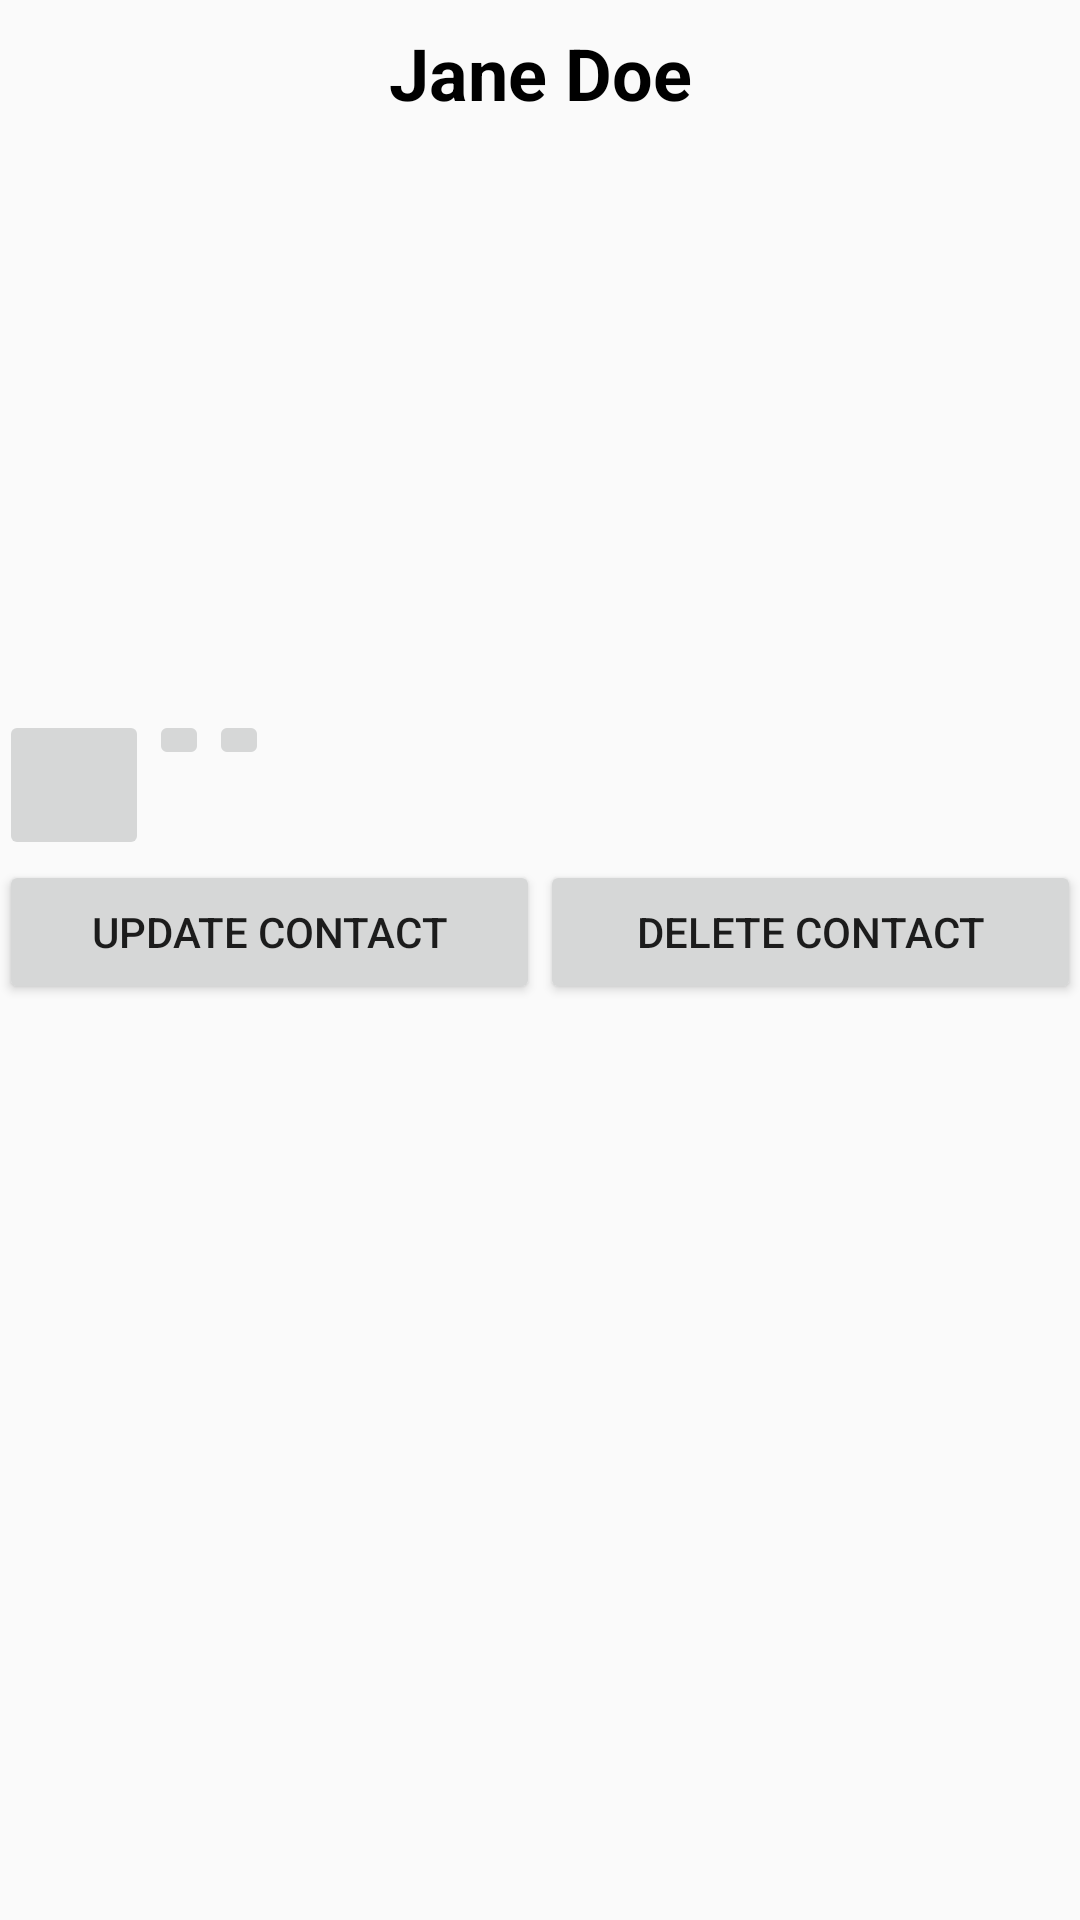

Reconstruct the res/layout file that produces this screen, plus the resources it refers to.
<!-- AndroidManifest.xml: application theme AppTheme -->
<!-- res/layout/activity_contact.xml -->
<?xml version="1.0" encoding="utf-8"?>
<ScrollView xmlns:android="http://schemas.android.com/apk/res/android"
    xmlns:tools="http://schemas.android.com/tools"
    android:layout_width="match_parent"
    android:layout_height="match_parent">

    <LinearLayout
        android:id="@+id/activity_contact"
        android:layout_width="match_parent"
        android:layout_height="match_parent"
        android:orientation="vertical"
        android:paddingBottom="@dimen/activity_vertical_margin"
        android:paddingLeft="@dimen/activity_horizontal_margin"
        android:paddingRight="@dimen/activity_horizontal_margin"
        android:paddingTop="@dimen/activity_vertical_margin"
        android:layout_centerHorizontal="true"
        tools:context="com.example.android.neverforget.activities.ContactActivity">

        <RelativeLayout
            android:layout_width="match_parent"
            android:layout_height="0dp"
            android:layout_weight="6">

            <TextView
                android:id="@+id/single_contact_name"
                android:layout_width="match_parent"
                android:layout_height="wrap_content"
                android:gravity="center"
                android:padding="8dp"
                android:text="Jane Doe"
                android:textColor="@android:color/black"
                android:textSize="24dp"
                android:textStyle="bold" />

            <TextView
                android:id="@+id/single_contact_phone_number"
                android:layout_width="match_parent"
                android:layout_height="wrap_content"
                android:layout_below="@id/single_contact_name"
                android:gravity="center"
                android:padding="8dp"
                android:textColor="@android:color/black"
                android:textSize="16sp" />

            <TextView
                android:id="@+id/single_contact_alternate_phone_number"
                android:layout_width="match_parent"
                android:layout_height="wrap_content"
                android:layout_below="@id/single_contact_phone_number"
                android:gravity="center"
                android:padding="8dp"
                android:textColor="@android:color/black"
                android:textSize="16sp"/>

            <TextView
                android:id="@+id/single_contact_email"
                android:layout_width="match_parent"
                android:layout_height="wrap_content"
                android:layout_below="@id/single_contact_alternate_phone_number"
                android:gravity="center"
                android:padding="8dp"
                android:textColor="@android:color/black"
                android:textSize="16sp" />

            <TextView
                android:id="@+id/single_contact_alternate_email"
                android:layout_width="match_parent"
                android:layout_height="wrap_content"
                android:layout_below="@id/single_contact_email"
                android:gravity="center"
                android:padding="8dp"
                android:textColor="@android:color/black"
                android:textSize="16sp"/>

            <TextView
                android:id="@+id/single_contact_address"
                android:layout_width="wrap_content"
                android:layout_height="wrap_content"
                android:layout_below="@id/single_contact_alternate_email"
                android:gravity="center"
                android:padding="8dp"
                android:textColor="@android:color/black"
                android:textSize="16sp"/>

            <LinearLayout
                android:id="@+id/social_icons_container"
                android:layout_width="match_parent"
                android:layout_height="wrap_content"
                android:layout_below="@id/single_contact_address"
                android:layout_centerHorizontal="true">

                <ImageButton
                    android:id="@+id/facebook_image_button"
                    android:layout_width="50dp"
                    android:layout_height="50dp"
                    android:paddingRight="16dp" />

                <ImageButton
                    android:id="@+id/twitter_image_button"
                    android:layout_width="20dp"
                    android:layout_height="20dp"
                    android:paddingRight="16dp" />

                <ImageButton
                    android:id="@+id/instagram_image_button"
                    android:layout_width="20dp"
                    android:layout_height="20dp"
                    android:paddingRight="16dp" />
            </LinearLayout>

            <LinearLayout
                android:layout_width="match_parent"
                android:layout_height="wrap_content"
                android:orientation="horizontal"
                android:layout_below="@id/social_icons_container">

                <Button
                    android:id="@+id/update_contact_button"
                    android:layout_width="0dp"
                    android:layout_height="wrap_content"
                    android:layout_weight="1"
                    android:text="Update Contact" />

                <Button
                    android:id="@+id/delete_contact_button"
                    android:layout_width="0dp"
                    android:layout_height="wrap_content"
                    android:layout_weight="1"
                    android:text="Delete Contact" />

            </LinearLayout>

        </RelativeLayout>

    </LinearLayout>
</ScrollView>
<!-- resources referenced by this layout -->
<resources>
  <style name="AppTheme" parent="Theme.AppCompat.Light.DarkActionBar">
          
          <item name="colorPrimary">@color/colorPrimary</item>
          <item name="colorPrimaryDark">@color/colorPrimaryDark</item>
          <item name="colorAccent">@color/colorAccent</item>
          <item name="actionMenuTextColor">@color/colorMenuText</item>
      </style>
  <color name="colorPrimary">#3F51B5</color>
  <color name="colorPrimaryDark">#303F9F</color>
  <color name="colorAccent">#FF4081</color>
  <color name="colorMenuText">#FFFFFF</color>
</resources>
